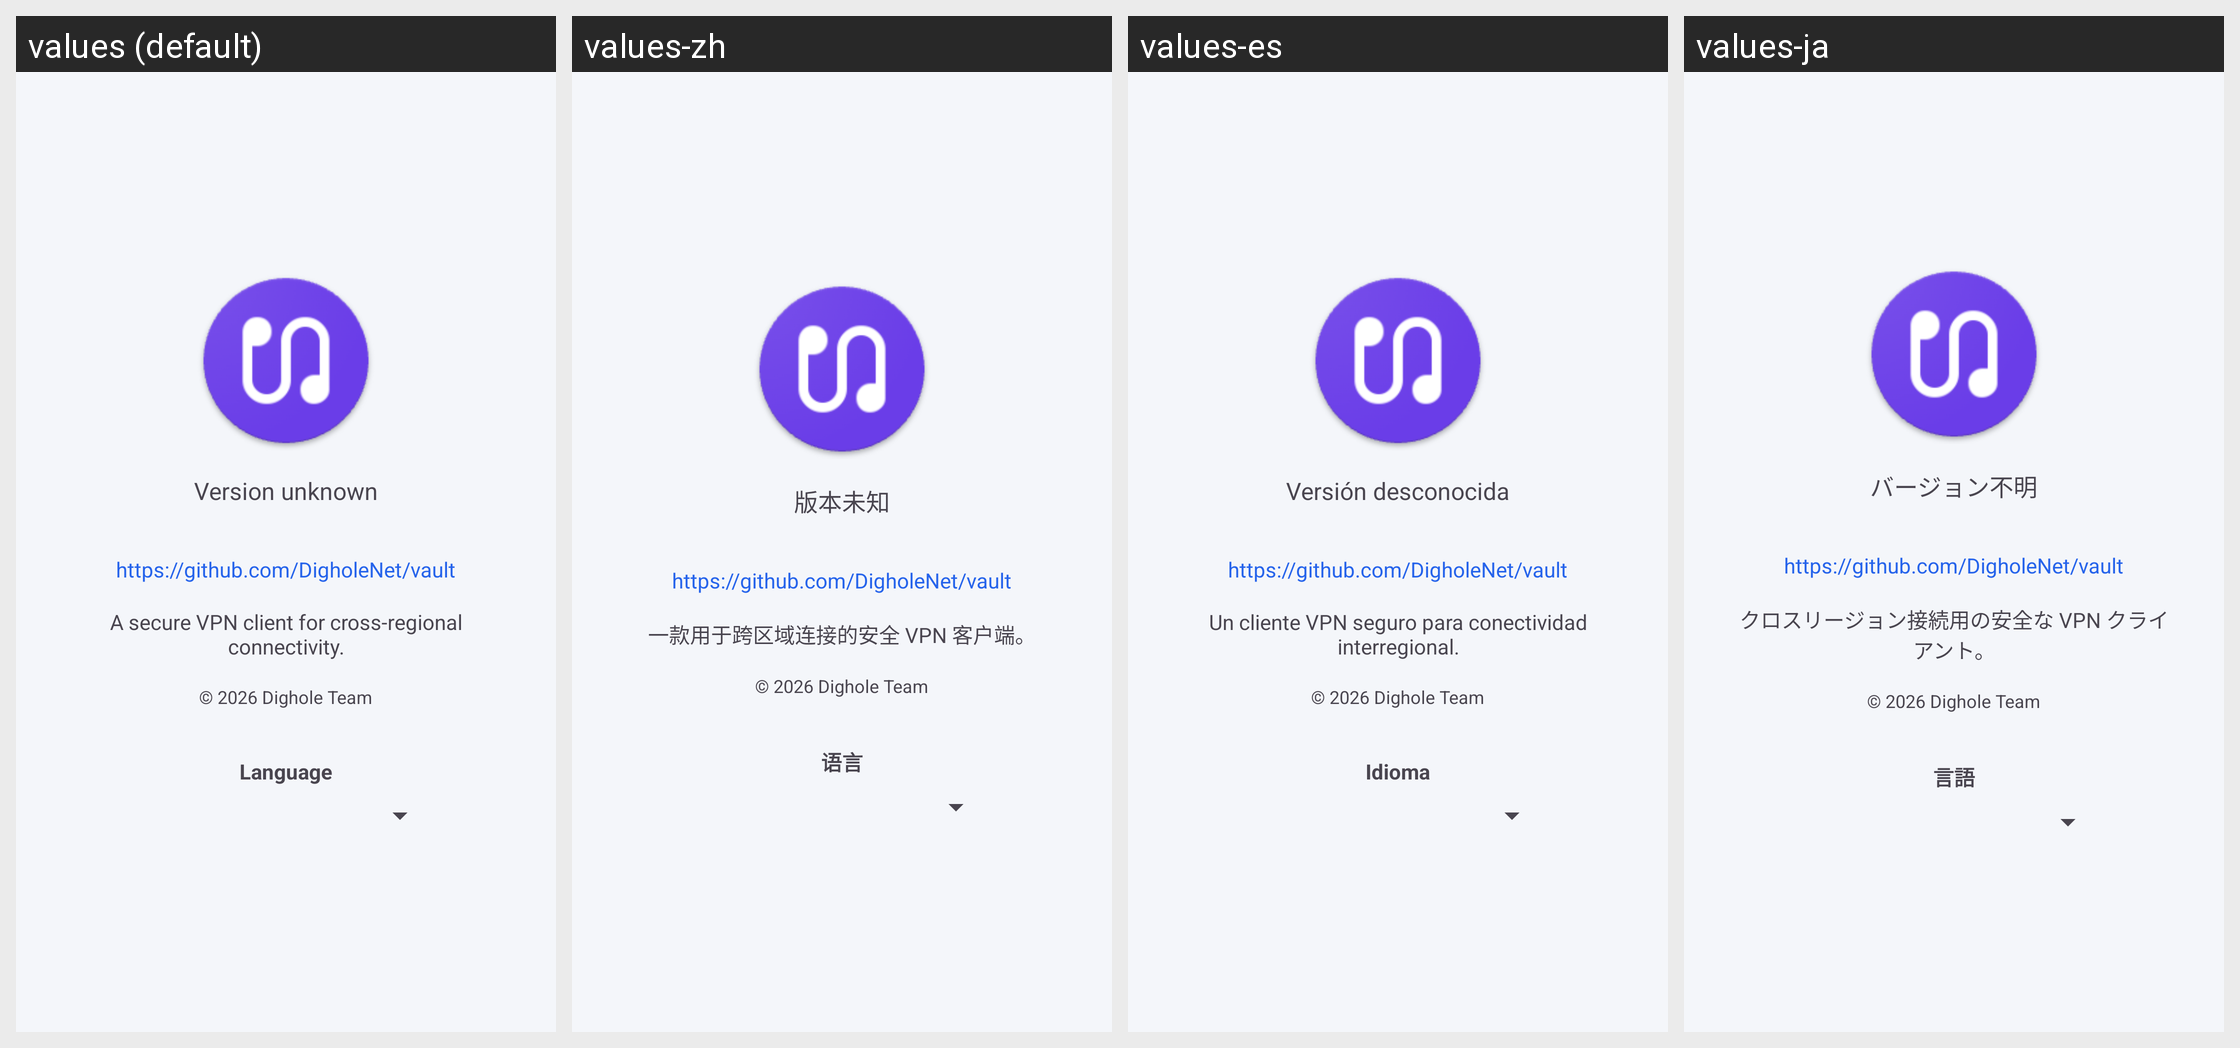

Translations of the strings shown on this Android screen, per locale in the grid:
Android screen res/layout/fragment_about.xml rendered under 4 locales, left to right: values (default), values-zh, values-es, values-ja. Device: Nexus 5 (rendered at 1080×1920; each locale shown at half size, 540×960, under a caption strip naming it); theme Theme.Vault.
Other locales in the repository, not shown: values-zh-rTW.
Strings drawn on this screen, with the default value and each locale's value (text and hints the layout hard-codes, and strings that could not be matched under every locale, appear in the picture but are not listed):

version_unknown
  values: Version unknown
  values-zh: 版本未知
  values-es: Versión desconocida
  values-ja: バージョン不明

website
  values: https://github.com/DigholeNet/vault
  values-zh: https://github.com/DigholeNet/vault
  values-es: https://github.com/DigholeNet/vault
  values-ja: https://github.com/DigholeNet/vault

about_description
  values: A secure VPN client for cross-regional connectivity.
  values-zh: 一款用于跨区域连接的安全 VPN 客户端。
  values-es: Un cliente VPN seguro para conectividad interregional.
  values-ja: クロスリージョン接続用の安全な VPN クライアント。

copyright
  values: © 2026 Dighole Team
  values-zh: © 2026 Dighole Team
  values-es: © 2026 Dighole Team
  values-ja: © 2026 Dighole Team

language
  values: Language
  values-zh: 语言
  values-es: Idioma
  values-ja: 言語
